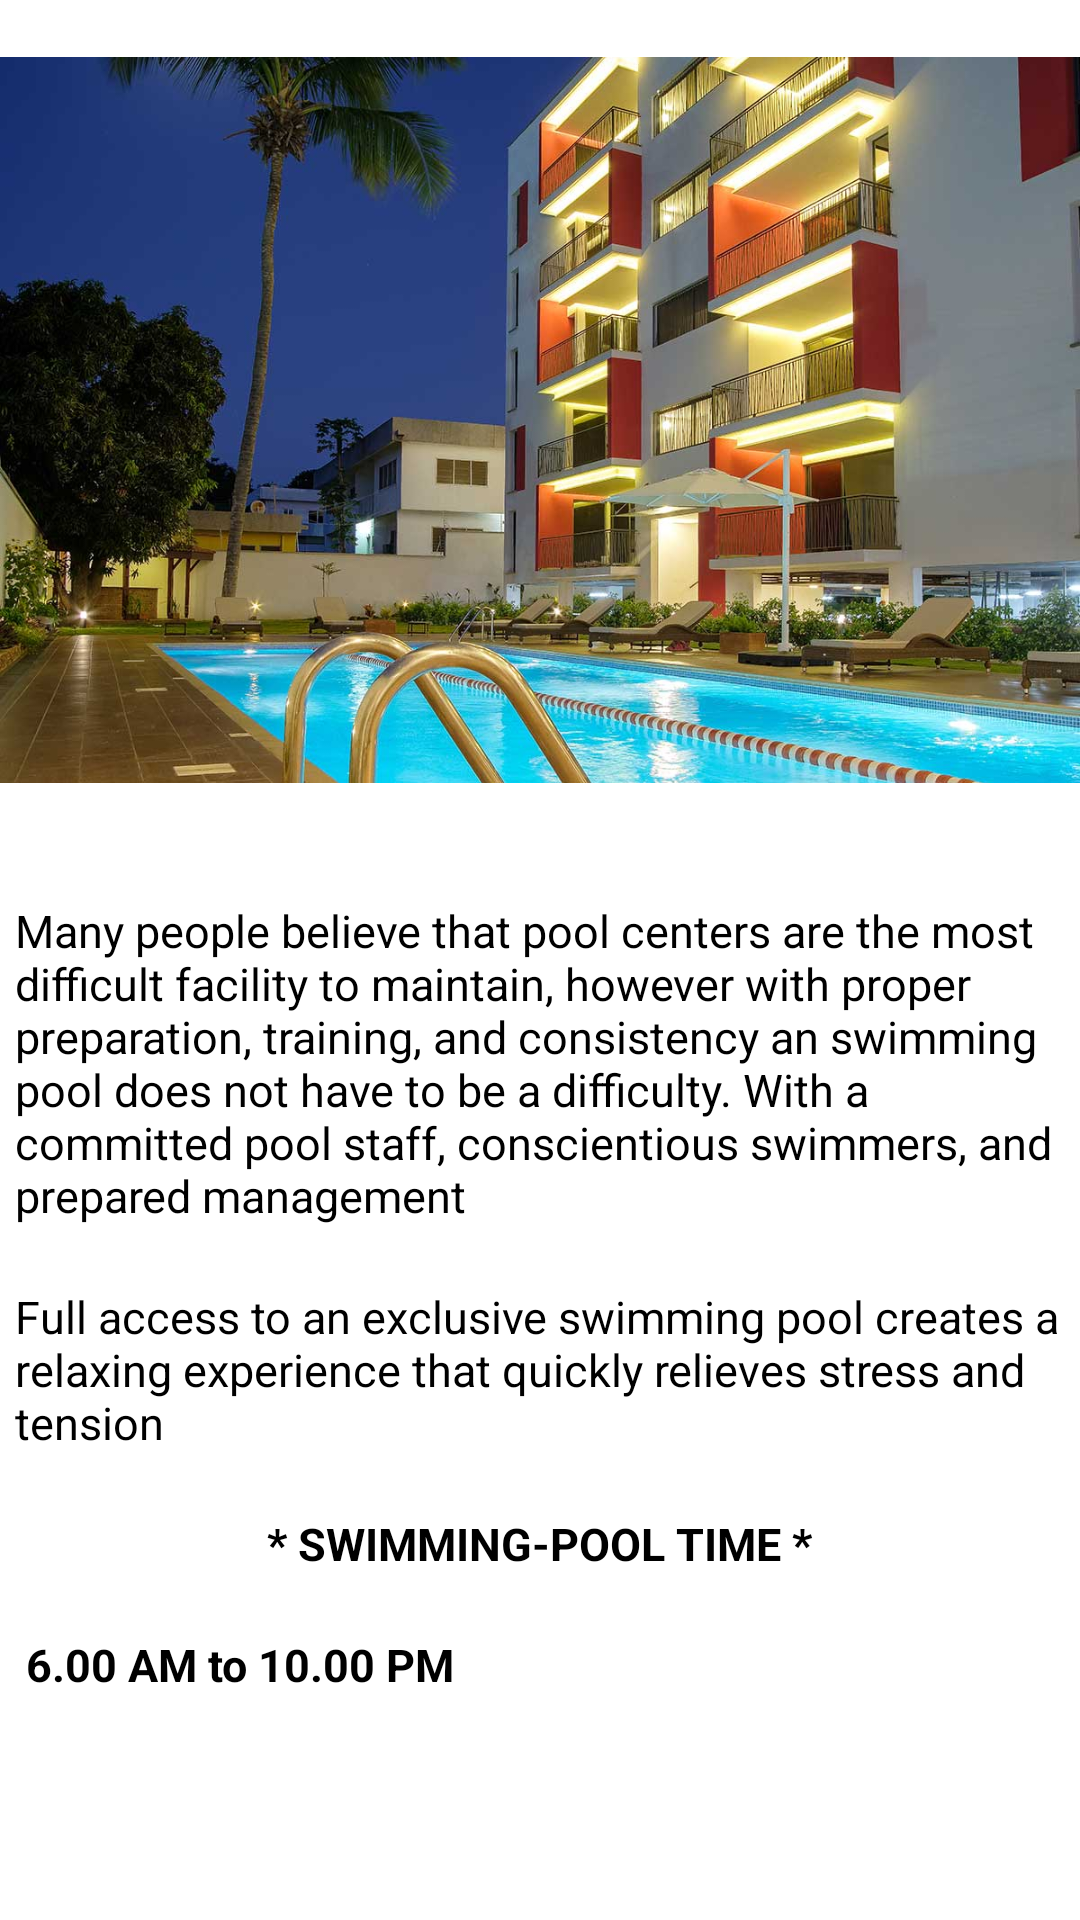

Produce the Android XML layout that renders to this screen, including the resource entries it uses.
<!-- AndroidManifest.xml: application theme Theme.Slidingscreen -->
<!-- res/layout/activity_swimmingpool.xml -->
<?xml version="1.0" encoding="utf-8"?>
<RelativeLayout xmlns:android="http://schemas.android.com/apk/res/android"
    xmlns:app="http://schemas.android.com/apk/res-auto"
    xmlns:tools="http://schemas.android.com/tools"
    android:layout_width="match_parent"
    android:layout_height="match_parent"
    tools:context=".swimmingpool"
    android:orientation="vertical">

    <ImageView
        android:id="@+id/amenities"
        android:layout_width="wrap_content"
        android:layout_height="280dp"
        android:src="@drawable/swimmingpool"/>

    <TextView
        android:id="@+id/textview1"
        android:layout_below="@+id/amenities"
        android:layout_marginLeft="5dp"
        android:layout_marginTop="20dp"
        android:layout_width="wrap_content"
        android:layout_height="wrap_content"
        android:textSize="15dp"
        android:textColor="@color/black"
        android:text="Many people believe that pool centers are the most difficult facility to maintain, however with proper preparation, training, and consistency an swimming pool does not have to be a difficulty. With a committed pool staff, conscientious swimmers, and prepared management"/>
    <TextView
        android:id="@+id/textview2"
        android:layout_below="@+id/textview1"
        android:layout_marginLeft="5dp"
        android:layout_marginTop="20dp"
        android:layout_width="wrap_content"
        android:layout_height="wrap_content"
        android:textSize="15dp"
        android:textColor="@color/black"
        android:text="Full access to an exclusive swimming pool creates a relaxing experience that quickly relieves stress and tension"/>
    <TextView
        android:id="@+id/textview3"
        android:layout_below="@+id/textview2"
        android:layout_marginTop="20dp"
        android:layout_marginLeft="5dp"
        android:layout_width="wrap_content"
        android:layout_height="wrap_content"
        android:textSize="15sp"
        android:textColor="@color/black"
        android:text=" * SWIMMING-POOL TIME * "
        android:textStyle="bold"
        android:layout_centerHorizontal="true"/>

    <TextView
        android:id="@+id/textview4"
        android:layout_below="@+id/textview3"
        android:layout_marginTop="20dp"
        android:layout_marginLeft="5dp"
        android:layout_width="wrap_content"
        android:layout_height="wrap_content"
        android:textSize="15sp"
        android:textColor="@color/black"
        android:text=" 6.00 AM to 10.00 PM  "
        android:textStyle="bold"
        />



</RelativeLayout>
<!-- resources referenced by this layout -->
<resources>
  <!-- drawable swimmingpool: jpg bitmap (drawable, 126154 bytes) -->
  <style name="Theme.Slidingscreen" parent="Theme.MaterialComponents.DayNight.NoActionBar">
          
          <item name="colorPrimary">@color/purple_500</item>
          <item name="colorPrimaryVariant">@color/purple_700</item>
          <item name="colorOnPrimary">@color/white</item>
          
          <item name="colorSecondary">@color/teal_200</item>
          <item name="colorSecondaryVariant">@color/teal_700</item>
          <item name="colorOnSecondary">@color/black</item>
          
          <item name="android:statusBarColor" tools:targetApi="l">?attr/colorPrimaryVariant</item>
          
      </style>
  <!-- not gathered from this repository: default colours our renderer supplied (Android Studio template values) -->
  <color name="purple_500">#FF6200EE</color>
  <color name="purple_700">#FF3700B3</color>
  <color name="teal_200">#FF03DAC5</color>
  <color name="teal_700">#FF018786</color>
  <color name="black">#FF000000</color>
  <color name="white">#FFFFFFFF</color>
</resources>
